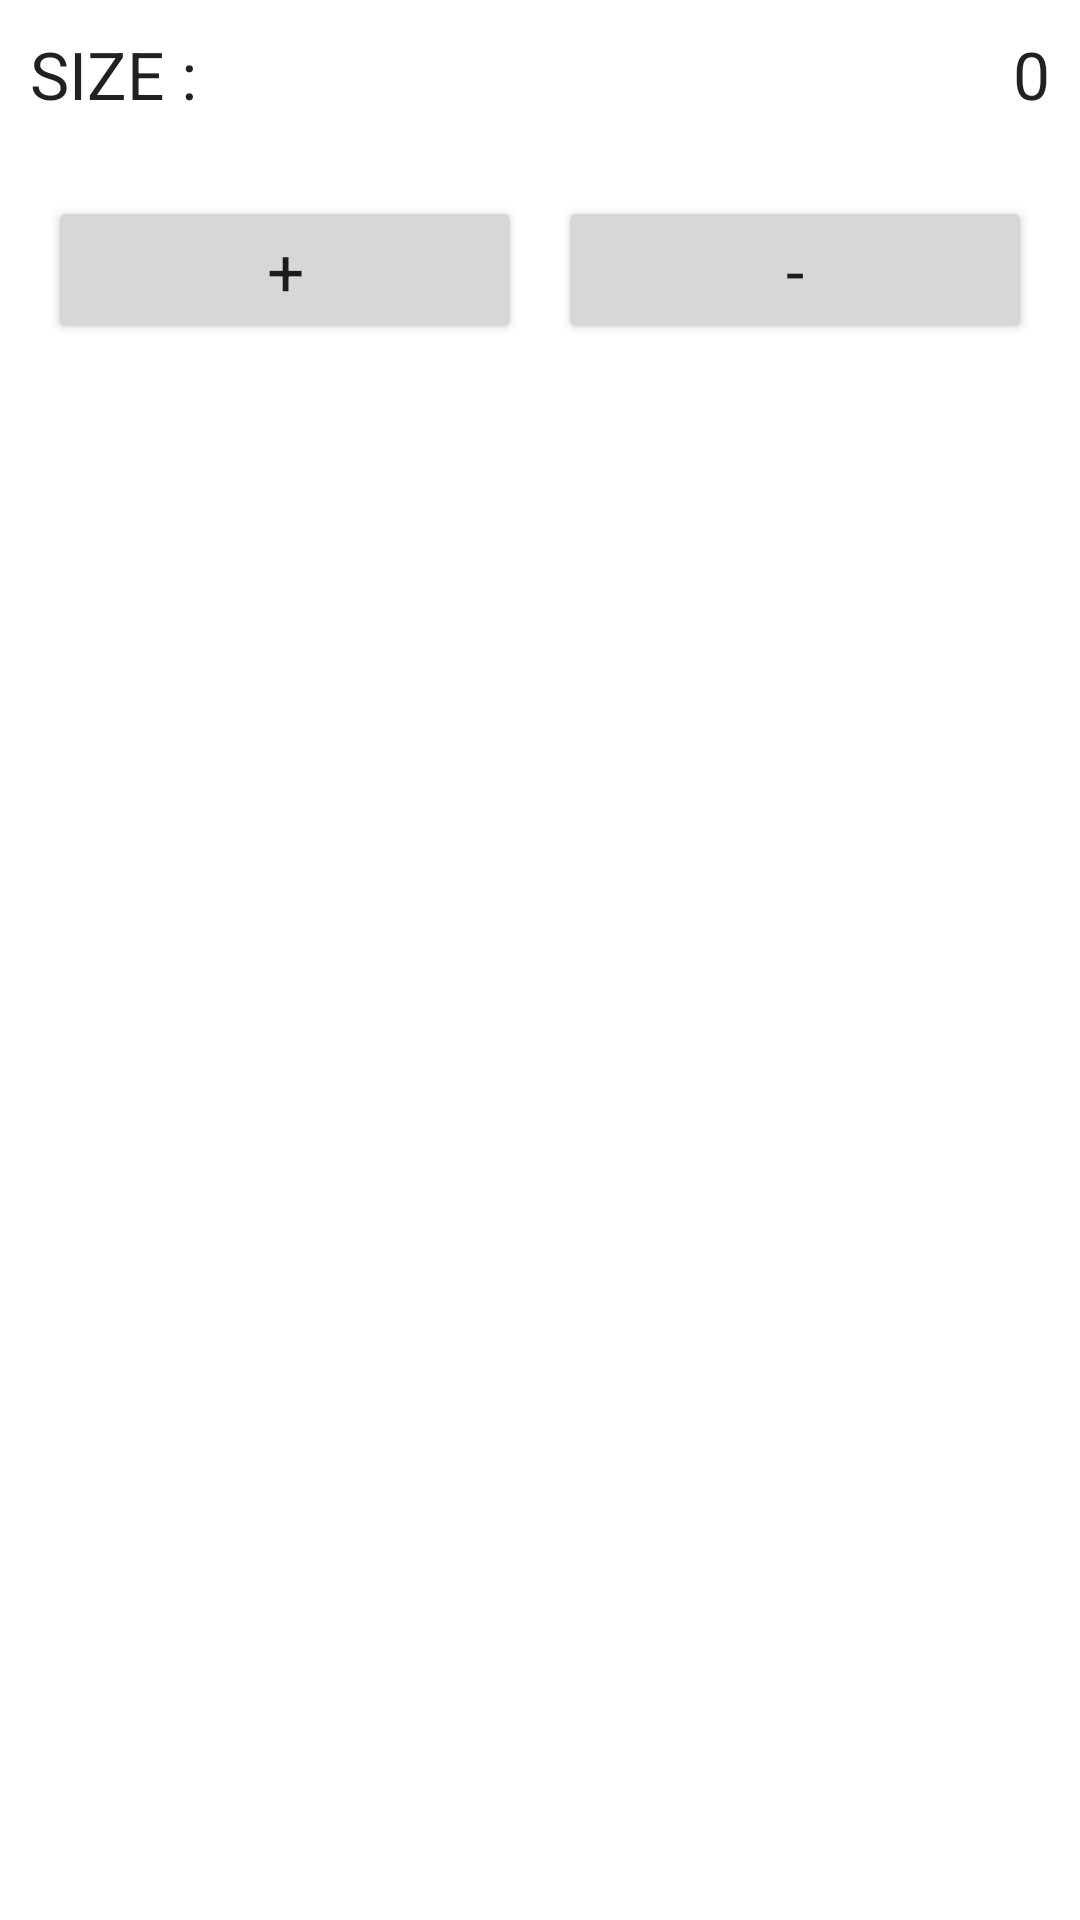

Layout XML and referenced resources for this Android screen:
<!-- AndroidManifest.xml: application theme Theme.WidgetPertemuan12 -->
<!-- res/layout/activity_main.xml -->
<?xml version="1.0" encoding="utf-8"?>
<LinearLayout xmlns:android="http://schemas.android.com/apk/res/android"
    xmlns:app="http://schemas.android.com/apk/res-auto"
    xmlns:tools="http://schemas.android.com/tools"
    android:layout_width="match_parent"
    android:layout_height="match_parent"
    android:orientation="vertical"
    tools:context=".MainActivity">
    <LinearLayout
        android:layout_width="match_parent"
        android:layout_height="wrap_content"
        android:padding="10dp">
        <TextView
            style="@style/Base.TextAppearance.AppCompat.Large"
            android:layout_width="wrap_content"
            android:layout_height="wrap_content"
            android:text="SIZE :" />
        <TextView
            android:id="@+id/size"
            style="@style/Base.TextAppearance.AppCompat.Large"
            android:layout_width="match_parent"
            android:layout_height="wrap_content"
            android:gravity="right"
            android:text="0" />
    </LinearLayout>
    <LinearLayout
        android:layout_width="match_parent"
        android:layout_height="wrap_content"
        android:gravity="right"
        android:padding="10dp">
        <Button
            android:id="@+id/plusBtn"
            style="@style/Base.TextAppearance.AppCompat.Large"
            android:layout_width="0dp"
            android:layout_height="wrap_content"
            android:layout_weight="1"
            android:layout_margin="6dp"
            android:text="+" />
        <Button
            android:id="@+id/minBtn"
            style="@style/Base.TextAppearance.AppCompat.Large"
            android:layout_width="0dp"
            android:layout_height="wrap_content"
            android:layout_weight="1"
            android:layout_margin="6dp"
            android:text="-" />
    </LinearLayout>
</LinearLayout>
<!-- resources referenced by this layout -->
<resources>
  <style name="Theme.WidgetPertemuan12" parent="Theme.MaterialComponents.DayNight.DarkActionBar">
          
          <item name="colorPrimary">@color/purple_500</item>
          <item name="colorPrimaryVariant">@color/purple_700</item>
          <item name="colorOnPrimary">@color/white</item>
          
          <item name="colorSecondary">@color/teal_200</item>
          <item name="colorSecondaryVariant">@color/teal_700</item>
          <item name="colorOnSecondary">@color/black</item>
          
          <item name="android:statusBarColor" tools:targetApi="l">?attr/colorPrimaryVariant</item>
          
      </style>
  <!-- not gathered from this repository: default colours our renderer supplied (Android Studio template values) -->
  <color name="purple_500">#FF6200EE</color>
  <color name="purple_700">#FF3700B3</color>
  <color name="teal_200">#FF03DAC5</color>
  <color name="teal_700">#FF018786</color>
  <color name="black">#FF000000</color>
  <color name="white">#FFFFFFFF</color>
</resources>
